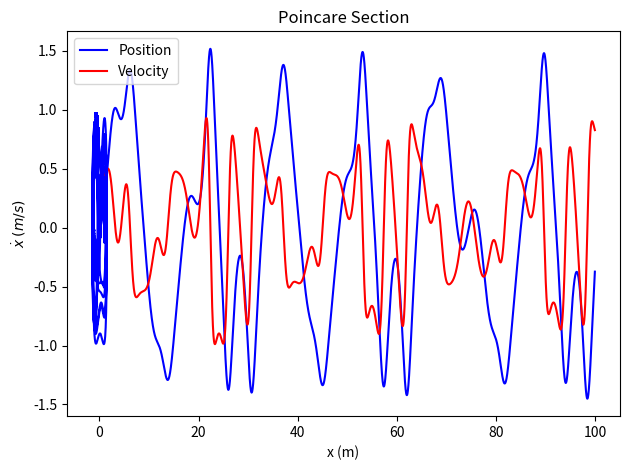

Recreate this plot in Python.
"""
[redacted]

[redacted]
[redacted]
"""

import numpy as np
import matplotlib.pyplot as plt
from scipy.integrate import odeint

sim_time = 100
dt = 0.01
t = np.arange(0, sim_time, dt)

alpha = -1
beta = 1
delta = 0.3
omega = 1.2
# alpha = 1
# beta = 5
# delta = 0.02
# omega = 1

gamma = 0.5
# gamma = 3

# z = dx/dt
def z(y, t):
    x, dx = y
    return [dx, gamma*np.cos(omega*t) - delta*dx - alpha*x - beta*x**3]
    
# Initial conditions
x_0 = 0
dx_0 = 0
y_0 = [x_0, dx_0]

# Calculate position and velocity using odeint
x, dx = odeint(z, y_0, t).T

# Calculate acceleration
# d2x = gamma*np.cos(omega*t) - delta*dx - alpha*x - beta*x**3

# Plot time-series
plt.plot(t, x, color='blue', label='Position')
plt.plot(t, dx, color='red', label='Velocity')
# plt.plot(t, d2x)
plt.title('Time Series')
plt.xlabel('Time (s)')
plt.ylabel('Position (m) or Velocity (m/s)')
plt.legend()
plt.tight_layout()
plt.show()

# Plot phase portrait
plt.plot(x, dx, color='blue')
plt.title('Phase Portrait')
plt.xlabel('x (m)')
plt.ylabel(r'$\dot{x}$ $(m/s)$')
plt.tight_layout()
plt.show()

# Plot Poincare section 
t = np.arange(0, 80000, 2*np.pi/omega)
x, dx = odeint(z, y_0, t).T

plt.scatter(x, dx, s=1, color='blue')
plt.title('Poincare Section')
plt.xlabel('x (m)')
plt.ylabel(r'$\dot{x}$ $(m/s)$')
plt.tight_layout()
plt.show()